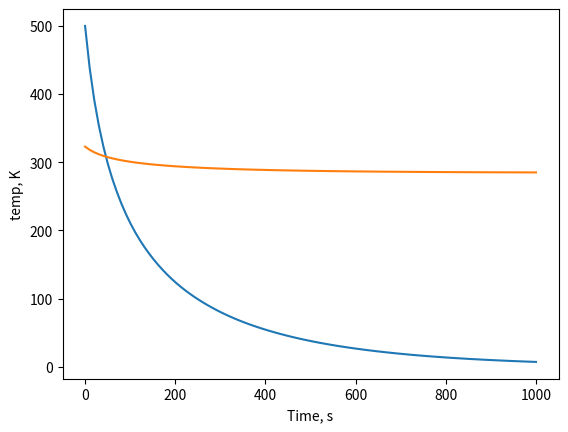

The matplotlib source for this figure:
# -*- coding: utf-8 -*-
"""
Created on Thu Nov 13 15:19:22 2025

@author: au277187
"""
import numpy as np
from scipy.integrate import solve_ivp
import matplotlib.pyplot as plt

T0 = 323
cA0 = 500 # kg/m3
Hrxn = 25700 # J/mole
molar_mass = 80.04 # g/mole
H_rxn = Hrxn / (molar_mass/1000) #
V = 1 # m3
rho = 1000 # kg/m3
Cp = 4180 # J/(kg*K)
A = 1000 # 1/s
Ea = 3 * 10**4 # J/mole
R = 8.314 # J/(mole K)
# initial conditions
y0 = [cA0 * V, T0]

def rates(t, y, V, rho, Cp, H_rxn, A, Ea, R):
    
    mA = y[0]
    T = y[1]
    
    cA = mA/V
    
    k = A * np.exp(-Ea/(R*T))
    r = -k * cA # kg/(s*m3)
    dmAdt = r * V
    
    qrxn = H_rxn * r * V
    
    m = rho * V
    
    dTdt = qrxn /(Cp * m)
    
    return np.array([dmAdt, dTdt])
    
tmax = 1000

sol = solve_ivp(rates, t_span = [0, tmax], y0 = y0,
                t_eval = np.linspace(0, tmax, 100),
                args = (V, rho, Cp, H_rxn, A, Ea, R))


plt.plot(sol.t, sol.y[0])
plt.xlabel('Time, s')
plt.ylabel('kg')

plt.plot(sol.t, sol.y[1])
plt.xlabel('Time, s')
plt.ylabel('temp, K')
